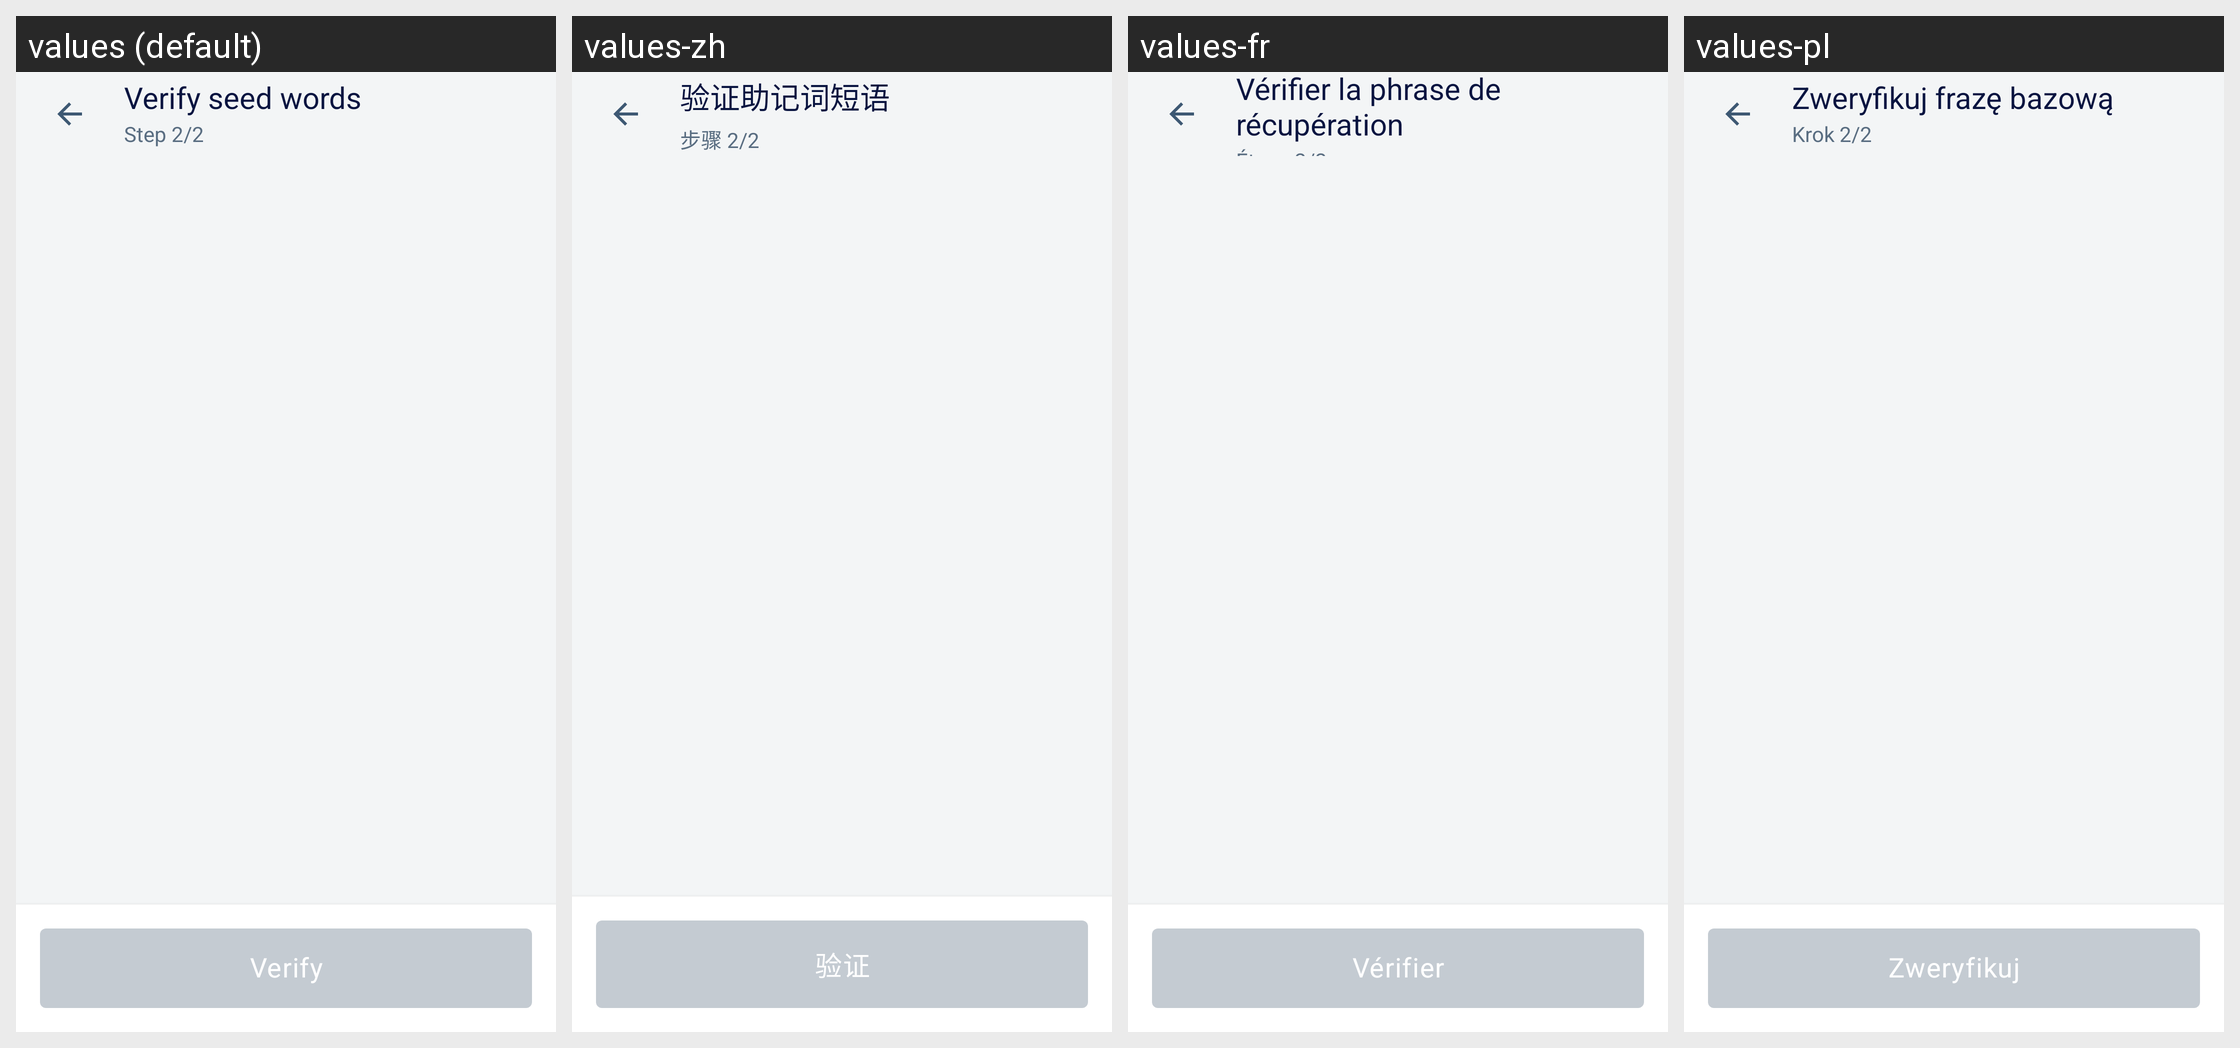

The same Android screen rendered under several of its app's locales, left to right. List the strings drawn on it with the default value and each locale's translation.
Android screen res/layout/verify_seed_page.xml rendered under 4 locales, left to right: values (default), values-zh, values-fr, values-pl. Device: Nexus 5 (rendered at 1080×1920; each locale shown at half size, 540×960, under a caption strip naming it); theme AppTheme.NoActionBar.
Other locales in the repository, not shown: values-es, values-pt, values-ru, values-ru-rRU, values-vi.
Strings drawn on this screen, with the default value and each locale's value (text and hints the layout hard-codes, and strings that could not be matched under every locale, appear in the picture but are not listed):

verify_seed_phrase
  values: Verify seed words
  values-zh: 验证助记词短语
  values-fr: Vérifier la phrase de récupération
  values-pl: Zweryfikuj frazę bazową

step_2_2
  values: Step 2/2
  values-zh: 步骤 2/2
  values-fr: Étape 2/2
  values-pl: Krok 2/2

verify
  values: Verify
  values-zh: 验证
  values-fr: Vérifier
  values-pl: Zweryfikuj
